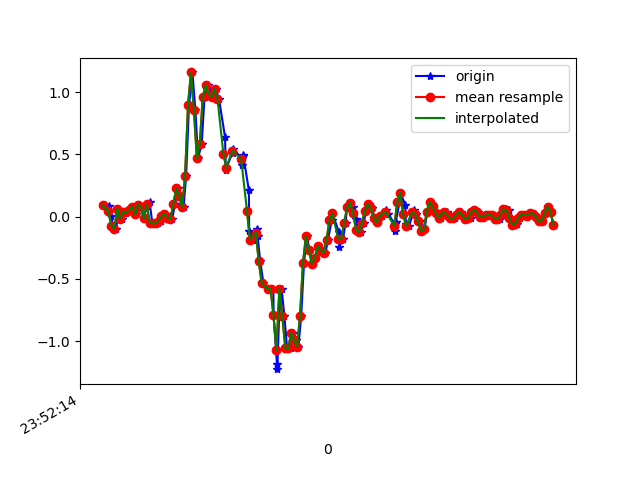

Data behind this chart, as committed beside it:
1617666734295, 362370992970349, 0.08987791, -0.00786346, 0.02697506
1617666734324, 362371012013325, 0.08133, -0.09216, -0.01456
1617666734338, 362371031031517, 0.003135, 0.2206, 0.01842
1617666734352, 362371050074493, -0.07261, -0.3903, 0.03553
1617666734371, 362371069092685, -0.09949, 0.1131, -0.01823
1617666734390, 362371088139501, 0.06422, -0.1129, 0.04164
1617666734410, 362371107182845, -0.02008, 6.886502E-4, -0.02189
1617666734431, 362371126201405, 0.03979, 0.1827, -0.007233
1617666734447, 362371145244733, 0.0349, -0.1972, 0.0282
1617666734466, 362371164263261, 0.052, 0.07155, -0.01945
1617666734485, 362371183306621, 0.0801, -0.1239, 0.02575
1617666734505, 362371202325405, 0.0178, -0.001755, 0.008649
1617666734524, 362371221342365, 0.09599, 0.1925, -0.006012
1617666734542, 362371240384093, 0.0801, -0.2046, 0.03431
1617666734562, 362371259425821, -0.01519, -0.07384, 0.01231
1617666734580, 362371278442781, 0.08866, 0.2059, 0.0282
1617666734599, 362371297459421, 0.1168, -0.2266, 0.09661
1617666734618, 362371316475037, -0.05306, -0.06284, 0.03675
1617666734637, 362371335515453, -0.05551, -0.1532, 0.04408
1617666734656, 362371354555869, -0.05184, -0.01275, 0.03553
1617666734675, 362371373571485, -0.03474, 0.02146, 0.0282
1617666734695, 362371392603389, 0.004357, 0.01291, 0.01354
1617666734714, 362371411643389, 0.02268, -0.004198, 0.01354
1617666734733, 362371430658621, -0.009082, -0.03474, 0.01231
1617666734752, 362371449698685, -0.02252, -0.0323, -0.01945
1617666734771, 362371468713853, 0.09721, 0.004354, -0.04144
1617666734790, 362371487753917, 0.2267, -0.01642, -0.01823
1617666734809, 362371506738237, 0.1656, -0.1093, 0.003762
1617666734830, 362371525777149, 0.07277, -0.1545, -0.07199
1617666734847, 362371544816061, 0.3257, -0.218, -0.1978
1617666734867, 362371563830141, 0.8974, -0.3903, -0.2418
1617666734890, 362371582869053, 1.158, -0.7201, -0.2174
1617666734910, 362371601906749, 0.8535, -1.061, -0.2357
1617666734928, 362371620946429, 0.4698, -1.355, -0.298
1617666734953, 362371639961277, 0.5847, -1.583, -0.3041
1617666734972, 362371659000957, 0.9585, -1.796, -0.2748
1617666734999, 362371678015805, 1.057, -2.02, -0.298
1617666735018, 362371697063165, 0.9793, -2.203, -0.3811
1617666735029, 362371716103037, 0.9585, -2.345, -0.4422
1617666735047, 362371735118205, 1.026, -2.478, -0.4471
1617666735070, 362371754158077, 0.9463, -2.598, -0.4141
1617666735111, 362371773173181, 0.6409, -2.615, -0.3884
1617666735117, 362371792213053, 0.3709, -2.516, -0.408
1617666735121, 362371811267581, 0.3916, -2.297, -0.4238
1617666735162, 362371830307837, 0.5138, -2.043, -0.4104
1617666735165, 362371849323261, 0.5431, -1.732, -0.3713
1617666735223, 362371868363581, 0.4698, -1.362, -0.342
1617666735226, 362371887379069, 0.4124, -0.9669, -0.3432
1617666735230, 362371906417469, 0.4869, -0.6138, -0.2968
1617666735234, 362371925457661, 0.4955, -0.2962, -0.1783
1617666735273, 362371944473149, 0.2121, -0.0323, -0.06465
1617666735275, 362371963513405, -0.1154, 0.2145, 0.001319
1617666735298, 362371982553661, -0.1862, 0.4588, 0.06241
1617666735329, 362372001569725, -0.1019, 0.68, 0.1296
1617666735332, 362372020609981, -0.1545, 0.8828, 0.2273
1617666735350, 362372039650237, -0.3597, 1.062, 0.3092
1617666735372, 362372058665789, -0.5369, 1.227, 0.3727
1617666735409, 362372077706045, -0.5796, 1.345, 0.4448
1617666735439, 362372096721469, -0.5809, 1.412, 0.5511
1617666735441, 362372115766077, -0.7947, 1.444, 0.6391
1617666735464, 362372134781629, -1.184, 1.492, 0.6244
... 100 more rows
